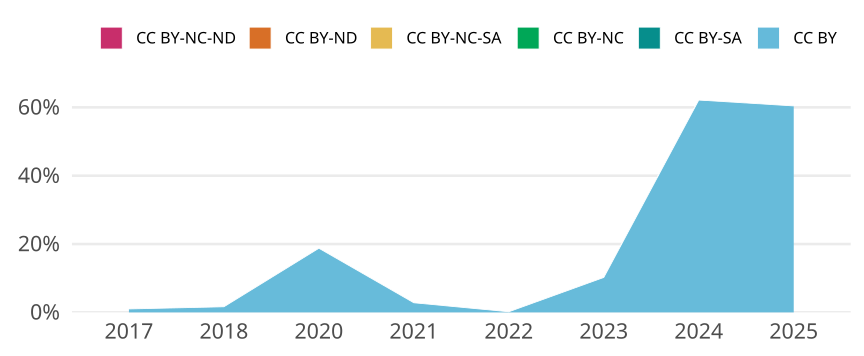

Data behind this chart, as committed beside it:
cr_year, cc, cc_total, jn_all, prop
2017, CC BY, 23, 2283, 0.01007
2017, CC BY-SA, 0, NA, 0
2017, CC BY-NC, 0, NA, 0
2017, CC BY-NC-SA, 0, NA, 0
2017, CC BY-ND, 0, NA, 0
2017, CC BY-NC-ND, 0, NA, 0
2018, CC BY, 37, 2244, 0.01649
2018, CC BY-SA, 0, NA, 0
2018, CC BY-NC, 0, NA, 0
2018, CC BY-NC-SA, 0, NA, 0
2018, CC BY-ND, 0, NA, 0
2018, CC BY-NC-ND, 0, NA, 0
2020, CC BY, 448, 2386, 0.1878
2020, CC BY-SA, 0, NA, 0
2020, CC BY-NC, 0, NA, 0
2020, CC BY-NC-SA, 0, NA, 0
2020, CC BY-ND, 0, NA, 0
2020, CC BY-NC-ND, 0, NA, 0
2021, CC BY, 62, 2202, 0.02816
2021, CC BY-SA, 0, NA, 0
2021, CC BY-NC, 0, NA, 0
2021, CC BY-NC-SA, 0, NA, 0
2021, CC BY-ND, 0, NA, 0
2021, CC BY-NC-ND, 0, NA, 0
2022, CC BY, 4, 2125, 0.001882
2022, CC BY-SA, 0, NA, 0
2022, CC BY-NC, 0, NA, 0
2022, CC BY-NC-SA, 0, NA, 0
2022, CC BY-ND, 0, NA, 0
2022, CC BY-NC-ND, 0, NA, 0
2023, CC BY, 207, 2022, 0.1024
2023, CC BY-SA, 0, NA, 0
2023, CC BY-NC, 0, NA, 0
2023, CC BY-NC-SA, 0, NA, 0
2023, CC BY-ND, 0, NA, 0
2023, CC BY-NC-ND, 0, NA, 0
2024, CC BY, 1175, 1891, 0.6214
2024, CC BY-SA, 0, NA, 0
2024, CC BY-NC, 0, NA, 0
2024, CC BY-NC-SA, 0, NA, 0
2024, CC BY-ND, 0, NA, 0
2024, CC BY-NC-ND, 0, NA, 0
2025, CC BY, 1011, 1673, 0.6043
2025, CC BY-SA, 0, NA, 0
2025, CC BY-NC, 0, NA, 0
2025, CC BY-NC-SA, 0, NA, 0
2025, CC BY-ND, 0, NA, 0
2025, CC BY-NC-ND, 0, NA, 0
